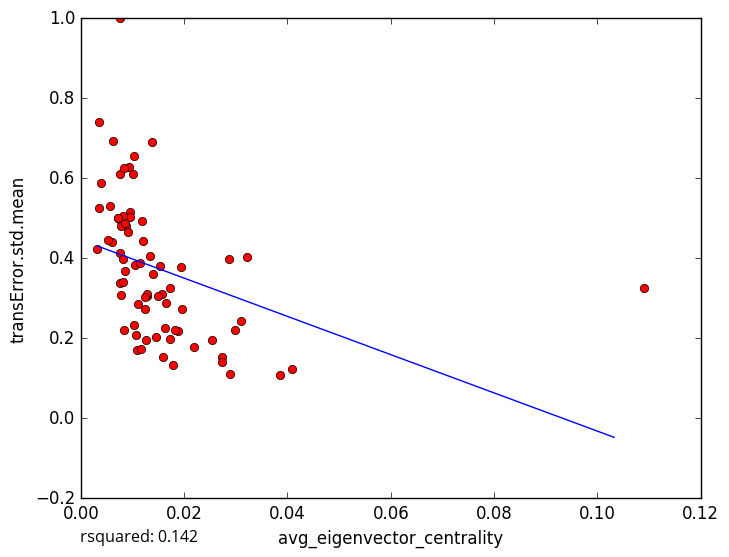

The table this chart was drawn from, first rows:
avg_eigenvector_centrality, transError.std.mean
0.01004, 0.6106
0.01051, 0.3834
0.0173, 0.1984
0.04098, 0.1227
0.0274, 0.1538
0.007758, 0.4923
0.005741, 0.5318
0.00608, 0.4405
0.01288, 0.306
0.01789, 0.1333
0.02536, 0.1947
0.02883, 0.1104
0.02729, 0.1398
0.02191, 0.1783
0.02978, 0.2198
0.03097, 0.2434
0.01248, 0.2738
0.007658, 0.3385
0.007665, 0.6106
0.01405, 0.3599
0.00386, 0.5881
0.009414, 0.6281
0.01201, 0.4431
0.00768, 0.9994
0.02863, 0.3988
0.01375, 0.6906
0.03212, 0.4043
0.01176, 0.4931
0.0103, 0.2329
0.00832, 0.2217
0.008135, 0.3415
0.01034, 0.6567
0.003234, 0.4235
0.005337, 0.4465
0.007712, 0.3069
0.008848, 0.4807
0.03854, 0.1082
0.01254, 0.1948
0.0134, 0.4051
0.01959, 0.2736
0.006178, 0.694
0.007808, 0.481
0.01728, 0.3265
0.007579, 0.4143
0.007205, 0.5005
0.008308, 0.6258
0.01937, 0.3793
0.008639, 0.487
0.01579, 0.3097
0.009543, 0.515
0.01891, 0.2181
0.01816, 0.2196
0.01275, 0.3104
0.009438, 0.5021
0.01236, 0.3025
0.009212, 0.4646
0.01529, 0.3795
0.01106, 0.2864
0.01075, 0.2069
0.01097, 0.1714
... 14 more rows
